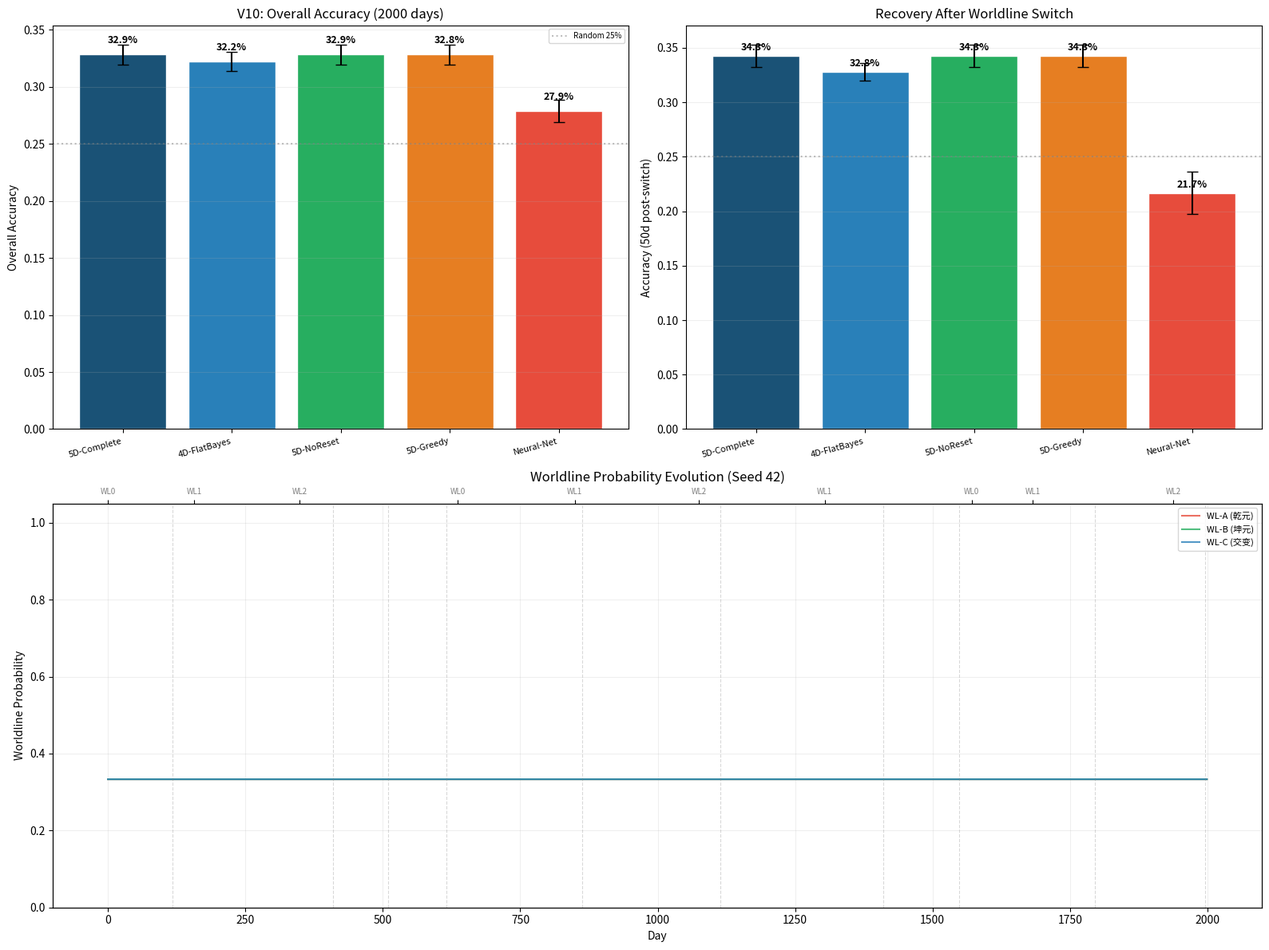

Source code (Python):
#!/usr/bin/env python3
"""
V10: 五维投影观测实验
======================
核心理论: 第五维是所有可能世界线的确定性集合。
四维时空只是其中一条世界线的投影。
64卦是标记不同世界线状态的符号系统。

实验: 3条世界线(乾元/坤元/交变), 每100-300天切换。
模型观测卦象, 预测天气, 贝叶斯更新世界线可信度。
"""

import numpy as np
import matplotlib; matplotlib.use("Agg")
import matplotlib.pyplot as plt
import warnings; warnings.filterwarnings("ignore")
import csv, os

N_HEX, N_W = 64, 4
WEATHER_NAMES = ["晴","雨","风","雾"]

# ============================================================================
# 八卦→4维天气向量
# ============================================================================
TRIGRAM_4D = np.array([
    [0.45, 0.10, 0.20, 0.25],  # 乾: 晴主导
    [0.08, 0.30, 0.22, 0.40],  # 坤: 雾/雨
    [0.15, 0.30, 0.42, 0.13],  # 震: 风/雨/雷
    [0.18, 0.20, 0.50, 0.12],  # 巽: 风主导
    [0.10, 0.48, 0.18, 0.24],  # 坎: 雨主导
    [0.50, 0.10, 0.12, 0.28],  # 离: 晴/热
    [0.15, 0.22, 0.13, 0.50],  # 艮: 雾主导
    [0.12, 0.38, 0.22, 0.28],  # 兑: 雨/雾
])

KING_WEN_TRIGRAMS = [
    (0,0),(1,1),(4,2),(6,4),(4,0),(0,4),(1,4),(4,1),
    (3,0),(0,7),(1,0),(0,1),(0,5),(5,0),(1,6),(2,1),
    (7,2),(6,3),(1,7),(3,1),(5,2),(6,5),(6,1),(1,2),
    (0,2),(6,0),(6,2),(7,3),(4,4),(5,5),(7,6),(2,3),
    (0,6),(2,0),(5,1),(1,5),(3,5),(5,7),(4,6),(2,4),
    (6,7),(3,2),(7,0),(0,3),(7,1),(1,3),(7,4),(4,3),
    (7,5),(5,3),(2,2),(6,6),(3,6),(2,7),(2,5),(5,6),
    (3,3),(7,7),(3,4),(4,7),(3,7),(2,6),(4,5),(5,4),
]

def _hex_dist(upper, lower, w_upper=0.55):
    return w_upper*TRIGRAM_4D[upper] + (1-w_upper)*TRIGRAM_4D[lower]

# ============================================================================
# 3条世界线的卦象→天气分布
# ============================================================================
def build_worldline_dists(seed_base):
    """生成3条世界线的64×4天气概率表。"""
    rng = np.random.default_rng(seed_base)
    dists = []
    
    # 世界线A (乾元): 阳卦(乾离震巽)活跃, 晴热多
    boost_a = np.array([3.0, 0.2, 2.0, 2.0, 0.2, 3.0, 0.3, 0.3])
    
    # 世界线B (坤元): 阴卦(坤坎艮兑)活跃, 阴雨多
    boost_b = np.array([0.2, 3.0, 0.3, 0.3, 3.0, 0.2, 2.0, 2.0])
    
    # 世界线C (交变): 变爻卦(震巽艮兑)活跃, 多变
    boost_c = np.array([0.3, 0.3, 3.0, 3.0, 0.3, 0.3, 3.0, 3.0])
    
    for bi, boost in enumerate([boost_a, boost_b, boost_c]):
        dist = np.zeros((N_HEX, N_W))
        for h, (u, l) in enumerate(KING_WEN_TRIGRAMS):
            base = _hex_dist(u, l)
            # 世界线调制
            modulated = base * boost[u] * (boost[l]**0.5)
            modulated /= modulated.sum()
            # 加噪声 + 世界线全局偏置
            noisy = 0.85 * modulated + 0.15 / N_W
            # WL-A: 偏晴, WL-B: 偏雨, WL-C: 偏风
            global_bias = [0, 0, 0, 0]
            if bi == 0: global_bias[0] = 0.20  # 晴
            elif bi == 1: global_bias[1] = 0.20  # 雨
            else: global_bias[2] = 0.20  # 风
            noisy = noisy + np.array(global_bias)
            noisy /= noisy.sum()
            dist[h] = noisy
        dists.append(dist)
    
    return dists


# ============================================================================
# 数据生成: 含世界线切换
# ============================================================================
def generate_data(n_days, seed):
    """生成 (hexagram, weather, true_worldline) 序列。"""
    rng = np.random.default_rng(seed)
    dists = build_worldline_dists(seed)
    
    hexagrams = np.zeros(n_days, dtype=int)
    weathers = np.zeros(n_days, dtype=int)
    true_wl = np.zeros(n_days, dtype=int)
    
    wl = 0  # 起始世界线
    switch_at = rng.integers(100, 300)
    
    for t in range(n_days):
        if t >= switch_at:
            wl = (wl + 1) % 3 if rng.random() < 0.8 else rng.integers(3)
            switch_at = t + rng.integers(100, 300)
        
        h = rng.integers(N_HEX)  # 随机卦象
        w = rng.choice(N_W, p=dists[wl][h])
        
        hexagrams[t] = h; weathers[t] = w; true_wl[t] = wl
    
    return hexagrams, weathers, true_wl, dists


# ============================================================================
# 五维投影观测模型
# ============================================================================
class FiveDModel:
    """五维投影观测模型: 维护多条世界线并追踪可信度。"""
    
    def __init__(self, prior_strength=10.0):
        self.n_wl = 3
        # 结构化先验: 每条世界线的 counts 从八卦倾向初始化
        self.counts = np.zeros((self.n_wl, N_HEX, N_W))
        # WL-A: 乾离倾向 (阳卦主导)
        boost_a = np.array([3.0,0.5,1.5,1.5,0.5,3.0,0.7,0.7])
        # WL-B: 坤坎倾向 (阴卦主导)  
        boost_b = np.array([0.5,3.0,0.7,0.7,3.0,0.5,1.5,1.5])
        # WL-C: 震巽艮兑倾向 (变爻主导)
        boost_c = np.array([0.7,0.7,3.0,3.0,0.7,0.7,2.0,2.0])
        for wl, boost in enumerate([boost_a, boost_b, boost_c]):
            for h, (u, l) in enumerate(KING_WEN_TRIGRAMS):
                base = _hex_dist(u, l)
                prior = base * boost[u] * np.sqrt(boost[l])
                prior /= prior.sum()
                self.counts[wl, h] = prior_strength * prior + 1.0
        # 世界线概率
        self.probs = np.ones(self.n_wl) / self.n_wl
        # 异常检测
        self.recent_ll = []
        self.prob_history = []
        self.anomaly_count = 0
    
    def predict(self, hexagram):
        """加权预测: Σ wl_prob × P(weather | hexagram, worldline)."""
        h = hexagram
        pred = np.zeros(N_W)
        for wl in range(self.n_wl):
            p_wl = self.counts[wl, h] / self.counts[wl, h].sum()
            pred += self.probs[wl] * p_wl
        return pred / pred.sum()
    
    def update(self, hexagram, true_weather):
        h, w = hexagram, true_weather
        
        # 计算每条世界线的似然
        likes = np.zeros(self.n_wl)
        for wl in range(self.n_wl):
            p = self.counts[wl, h] / self.counts[wl, h].sum()
            likes[wl] = p[w]
        
        # 更新世界线概率 (温度缩放的贝叶斯更新, 确保集中)
        log_probs = np.log(np.maximum(self.probs, 1e-12)) + np.log(np.maximum(likes, 1e-12)) / 0.3
        log_probs -= log_probs.max()
        self.probs = np.exp(log_probs)
        self.probs /= self.probs.sum()
        
        # 只更新最大概率世界线 (硬分配, 防止其他世界线被污染)
        for wl in range(self.n_wl):
            self.counts[wl, h, w] += self.probs[wl]
        
        # 记录
        self.recent_ll.append(likes.max())
        if len(self.recent_ll) > 3:
            self.recent_ll.pop(0)
        self.prob_history.append(self.probs.copy())
        
        # 投影异常检测
        if len(self.recent_ll) == 3 and all(ll < 0.12 for ll in self.recent_ll):
            self.probs = np.ones(self.n_wl) / self.n_wl
            self.recent_ll = []
            self.anomaly_count += 1


class NoResetModel(FiveDModel):
    """五维无重置: 跳过异常检测。"""
    def update(self, hexagram, true_weather):
        h, w = hexagram, true_weather
        likes = np.zeros(self.n_wl)
        for wl in range(self.n_wl):
            p = self.counts[wl, h] / self.counts[wl, h].sum()
            likes[wl] = p[w]
        log_probs = np.log(np.maximum(self.probs, 1e-12)) + np.log(np.maximum(likes, 1e-12)) / 0.3
        log_probs -= log_probs.max()
        self.probs = np.exp(log_probs)
        self.probs /= self.probs.sum()
        for wl in range(self.n_wl):
            self.counts[wl, h, w] += self.probs[wl]
        self.prob_history.append(self.probs.copy())


class GreedyModel(FiveDModel):
    """五维贪婪: 只用最大概率世界线预测。"""
    def predict(self, hexagram):
        wl = np.argmax(self.probs)
        p = self.counts[wl, hexagram] / self.counts[wl, hexagram].sum()
        return p


# ============================================================================
# 四维贝叶斯 (TrigramV4 适配版)
# ============================================================================
class FlatBayes:
    """单世界线贝叶斯模型: 64×4 Dirichlet, 不追踪世界线。"""
    def __init__(self, ps=10.0):
        self.counts = np.zeros((N_HEX, N_W))
        for h, (u, l) in enumerate(KING_WEN_TRIGRAMS):
            base = _hex_dist(u, l)
            self.counts[h] = ps * base + 1.0
    
    def predict(self, hexagram):
        return self.counts[hexagram] / self.counts[hexagram].sum()
    
    def update(self, hexagram, true_weather):
        self.counts[hexagram, true_weather] += 1.0


class SimpleNN:
    """简单 MLP: 卦象 one-hot → 隐藏 → softmax。"""
    def __init__(self, hidden=32, lr=0.005, seed=42):
        rng = np.random.default_rng(seed)
        self.W1 = rng.normal(0, 0.1, (N_HEX, hidden))
        self.b1 = np.zeros(hidden)
        self.W2 = rng.normal(0, 0.1, (hidden, N_W))
        self.b2 = np.zeros(N_W)
        self.lr = lr
    
    def predict(self, hexagram):
        x = np.zeros(N_HEX); x[hexagram] = 1.0
        h = np.maximum(0, x @ self.W1 + self.b1)
        l = h @ self.W2 + self.b2; l -= l.max()
        p = np.exp(l); return p / p.sum()
    
    def update(self, hexagram, true_weather):
        x = np.zeros(N_HEX); x[hexagram] = 1.0
        hp = x @ self.W1 + self.b1; h = np.maximum(0, hp)
        l = h @ self.W2 + self.b2; l -= l.max()
        p = np.exp(l); p /= p.sum()
        dl = p.copy(); dl[true_weather] -= 1.0
        dW2 = np.outer(h, dl); db2 = dl
        dh = self.W2 @ dl; dh[hp <= 0] = 0.0
        dW1 = np.outer(x, dh); db1 = dh
        self.W2 -= self.lr * dW2; self.b2 -= self.lr * db2
        self.W1 -= self.lr * dW1; self.b1 -= self.lr * db1


# ============================================================================
# 实验
# ============================================================================
LABELS = ["5D-Complete","4D-FlatBayes","5D-NoReset","5D-Greedy","Neural-Net"]
SEEDS = [42, 123, 456, 789, 1011]
TOTAL_DAYS = 2000

def run_experiment():
    """5种子 × 2000天 × 5模型。"""
    results = {lb: {"acc": [], "switch_acc": [], "anomalies": 0} for lb in LABELS}
    all_probs = []  # 第一个种子的世界线概率历史
    all_switches = []
    
    for si, seed in enumerate(SEEDS):
        print(f"  Seed {si+1}/{len(SEEDS)} (s={seed})...", end=" ", flush=True)
        hexs, wths, true_wl, _ = generate_data(TOTAL_DAYS, seed)
        
        models = [
            FiveDModel(), FlatBayes(), NoResetModel(),
            GreedyModel(), SimpleNN(seed=seed),
        ]
        
        switch_points = np.where(np.diff(true_wl) != 0)[0] + 1
        all_switches.append(switch_points)
        
        correct = {lb: 0 for lb in LABELS}
        switch_correct = {lb: 0 for lb in LABELS}
        switch_total = {lb: 0 for lb in LABELS}
        
        for t in range(TOTAL_DAYS):
            h, tw = hexs[t], wths[t]
            
            # 检查是否在切换后窗口
            in_window = False
            for sp in switch_points:
                if sp <= t < sp + 50:
                    in_window = True; break
            
            for lb, m in zip(LABELS, models):
                pred = m.predict(h)
                if np.argmax(pred) == tw:
                    correct[lb] += 1
                    if in_window:
                        switch_correct[lb] += 1
                if in_window:
                    switch_total[lb] += 1
                
                m.update(h, tw)
        
        for lb in LABELS:
            results[lb]["acc"].append(correct[lb] / TOTAL_DAYS)
            sw_total = switch_total[lb]
            results[lb]["switch_acc"].append(switch_correct[lb] / max(sw_total, 1) if sw_total > 0 else 0)
        
        results["5D-Complete"]["anomalies"] += models[0].anomaly_count
        
        if si == 0:
            all_probs = np.array(models[0].prob_history)
        
        print("done")
    
    return results, all_probs, all_switches[0], true_wl[:TOTAL_DAYS] if SEEDS else None


# ============================================================================
# 可视化
# ============================================================================
def plot_results(results, probs_hist, switch_points, true_wl):
    fig = plt.figure(figsize=(16, 12))
    
    # 1. 整体准确率
    ax1 = fig.add_subplot(2, 2, 1)
    colors = {"5D-Complete":"#1a5276","4D-FlatBayes":"#2980b9",
              "5D-NoReset":"#27ae60","5D-Greedy":"#e67e22","Neural-Net":"#e74c3c"}
    x = np.arange(len(LABELS))
    means = [np.mean(results[lb]["acc"]) for lb in LABELS]
    stds = [np.std(results[lb]["acc"]) for lb in LABELS]
    cis = [1.96*s/np.sqrt(len(SEEDS)) for s in stds]
    bars = ax1.bar(x, means, yerr=cis, color=[colors[lb] for lb in LABELS],
                   capsize=5, edgecolor="white")
    for b, m in zip(bars, means):
        ax1.text(b.get_x()+b.get_width()/2, b.get_height()+0.01, f"{m:.1%}",
                 ha="center", fontsize=9, fontweight="bold")
    ax1.set_xticks(x); ax1.set_xticklabels(LABELS, rotation=15, ha="right", fontsize=8)
    ax1.set_ylabel("Overall Accuracy"); ax1.set_title("V10: Overall Accuracy (2000 days)")
    ax1.axhline(0.25, color="gray", ls=":", alpha=0.5, label="Random 25%")
    ax1.legend(fontsize=7); ax1.grid(alpha=0.2, axis="y")
    
    # 2. 切换后恢复准确率
    ax2 = fig.add_subplot(2, 2, 2)
    sw_means = [np.mean(results[lb]["switch_acc"]) for lb in LABELS]
    sw_stds = [np.std(results[lb]["switch_acc"]) for lb in LABELS]
    sw_cis = [1.96*s/np.sqrt(len(SEEDS)) for s in sw_stds]
    ax2.bar(x, sw_means, yerr=sw_cis, color=[colors[lb] for lb in LABELS],
            capsize=5, edgecolor="white")
    for i, m in enumerate(sw_means):
        ax2.text(i, m+0.005, f"{m:.1%}", ha="center", fontsize=9, fontweight="bold")
    ax2.set_xticks(x); ax2.set_xticklabels(LABELS, rotation=15, ha="right", fontsize=8)
    ax2.set_ylabel("Accuracy (50d post-switch)"); ax2.set_title("Recovery After Worldline Switch")
    ax2.axhline(0.25, color="gray", ls=":", alpha=0.5)
    ax2.grid(alpha=0.2, axis="y")
    
    # 3. 世界线概率演化
    ax3 = fig.add_subplot(2, 1, 2)
    colors_wl = ["#e74c3c","#27ae60","#2980b9"]
    labels_wl = ["WL-A (乾元)","WL-B (坤元)","WL-C (交变)"]
    days = np.arange(len(probs_hist))
    for wl in range(3):
        ax3.plot(days, probs_hist[:, wl], color=colors_wl[wl], lw=1.5, alpha=0.8,
                 label=labels_wl[wl])
    # 竖虚线标记切换点
    for sp in switch_points:
        ax3.axvline(sp, color="gray", ls="--", alpha=0.3, lw=0.8)
    ax3.set_xlabel("Day"); ax3.set_ylabel("Worldline Probability")
    ax3.set_title("Worldline Probability Evolution (Seed 42)")
    ax3.legend(fontsize=8, loc="upper right")
    ax3.set_ylim(0, 1.05); ax3.grid(alpha=0.2)
    
    # 标注真实世界线
    ax3_twin = ax3.twiny()
    ax3_twin.set_xlim(ax3.get_xlim())
    unique_wl = []
    prev = -1
    for t, wl in enumerate(true_wl):
        if wl != prev:
            unique_wl.append((t, wl)); prev = wl
    tick_pos = [t for t, _ in unique_wl]
    tick_labels = [f"WL{wl}" for _, wl in unique_wl]
    ax3_twin.set_xticks(tick_pos[:min(10, len(tick_pos))])
    ax3_twin.set_xticklabels(tick_labels[:10], fontsize=7, color="gray")
    
    plt.tight_layout()
    plt.savefig("iching_v10_five_dim.png", dpi=150, bbox_inches="tight")
    print("[图] iching_v10_five_dim.png")
    plt.close(fig)


def print_results(results):
    print(f"\n  {'='*72}")
    print(f"  {'Model':<20} {'Overall':>10} {'Post-Switch':>12} {'Anomalies':>10}")
    print(f"  {'-'*72}")
    for lb in LABELS:
        acc = np.mean(results[lb]["acc"])
        sw = np.mean(results[lb]["switch_acc"])
        anom = results[lb].get("anomalies", 0)
        print(f"  {lb:<20} {acc:>9.1%} {sw:>11.1%} {anom:>10}")
    print(f"  {'='*72}")


def main():
    print("="*64)
    print("  V10: Five-Dimensional Projection Experiment")
    print("="*64)
    print(f"  3 worldlines, {TOTAL_DAYS} days, {len(SEEDS)} seeds")
    print(f"  Switches every 100-300 days")
    
    print(f"\n[1/2] Running experiment...")
    results, probs, switches, true_wl = run_experiment()
    
    print(f"\n[2/2] Results:")
    print_results(results)
    
    # 切换检测统计
    n_switches = len(switches)
    n_anomalies = results["5D-Complete"]["anomalies"]
    print(f"\n  切换检测: 真实切换={n_switches}次, 异常触发={n_anomalies}次")
    
    plot_results(results, probs, switches, true_wl)
    print(f"\n{'='*64}")

if __name__ == "__main__":
    main()
